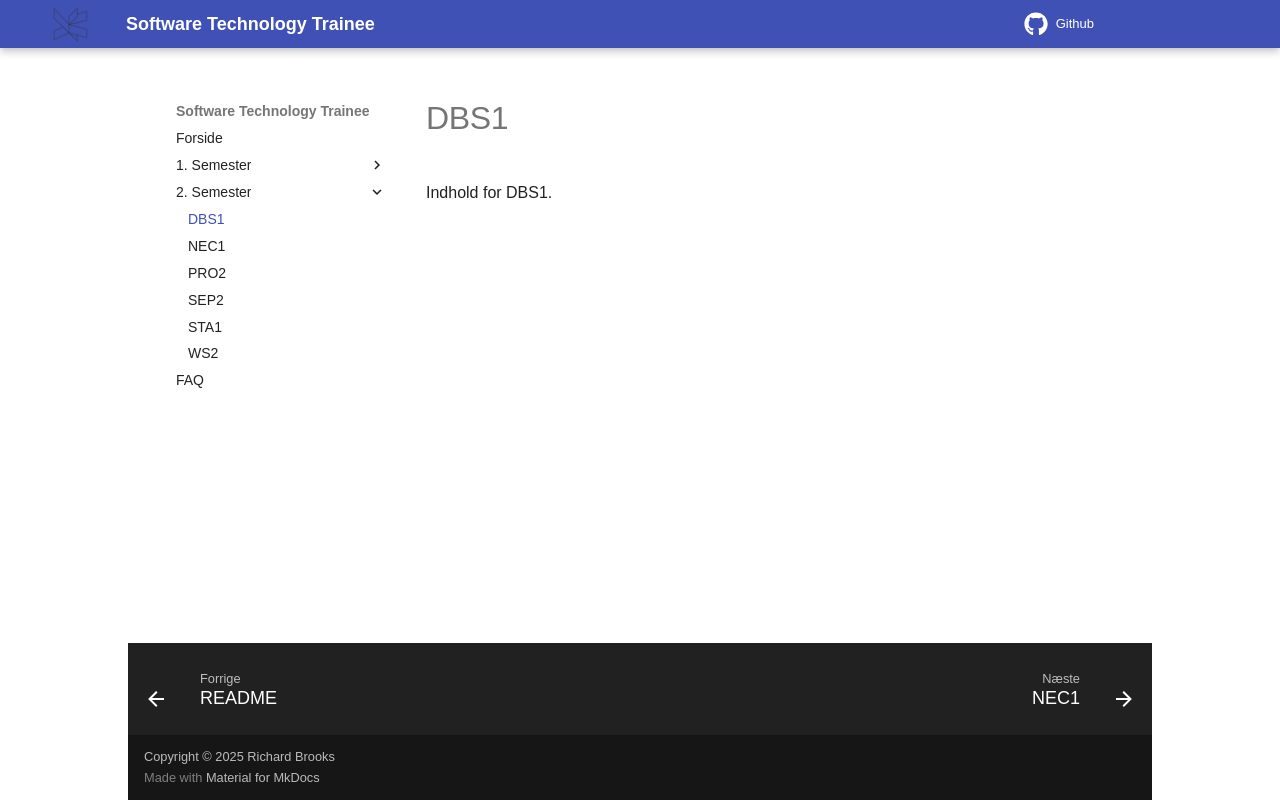

repository: RBrooksDK/trainee_25 · page: 02_Semester/DBS1/index.html · generator: mkdocs

# DBS1

Indhold for DBS1.
